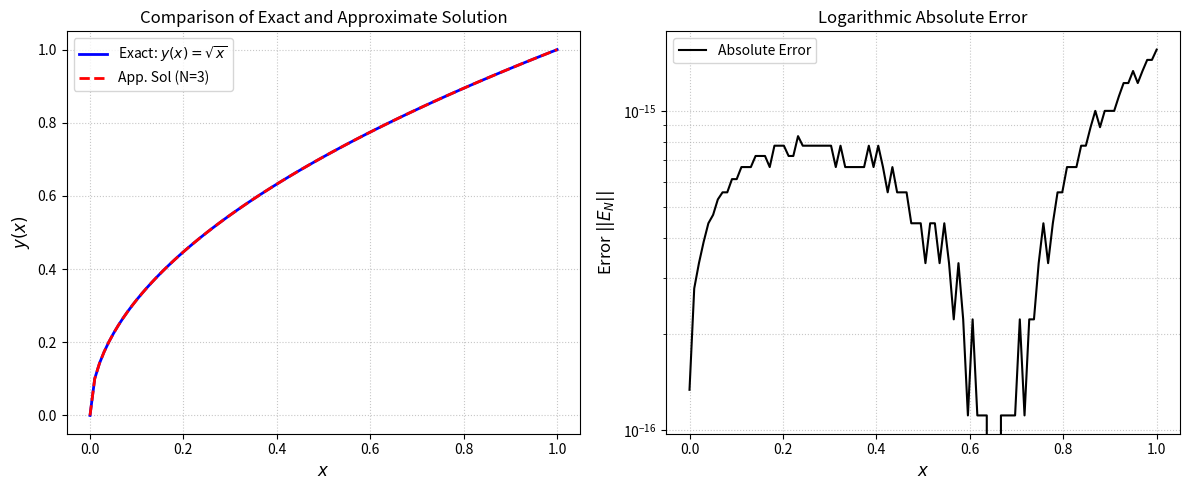

Write Python code to recreate this figure.
import numpy as np
import sympy as sp
import matplotlib.pyplot as plt
from scipy.special import roots_legendre
#example 0
class ChelyshkovCollocationSolver:
    r"""
    حل‌کننده معادلات دیفرانسیل-انتگرال بر اساس روش هم‌محلی چلیشکوف
    نسخه منطبق بر متدولوژی Projection برای معادله کسری:
    D^{1/2} y(x) = \sqrt{\pi}/2 - 1/4 + 1/2 \int_{0}^{1} y^2(t) dt
    با شرط اولیه: y(0) = 0
    جواب دقیق: y(x) = x^{0.5}
    """
    def __init__(self, N, M=30, alpha=0.5, nu=0.5):
        self.N = N
        self.M = M        # تعداد نقاط گرهی گاوس برای انتگرال‌گیری
        self.alpha = alpha # مرتبه مشتق کسری
        self.nu = nu       # پارامتر توان چلیشکوف
        self.x = sp.Symbol('x')
        self.W = sp.symbols(f'w0:{N+1}')
        # ساخت بردارهای پایه
        self.Phi = [self.chelyshkov_poly(self.N, i, self.x) for i in range(self.N + 1)]

    def chelyshkov_poly(self, N, n, x):
        poly = 0
        for j in range(n, N + 1):
            term1 = (-1)**(j - n)
            term2 = sp.binomial(N - n, j - n)
            term3 = sp.binomial(N + j + 1, N - n)
            poly += term1 * term2 * term3 * x**(j * self.nu)
        return sp.simplify(poly)

    def compute_P_matrix(self):
        """ماتریس عملیاتی انتگرال‌گیری کسری با اصلاح گاما"""
        P = np.zeros((self.N + 1, self.N + 1))
        for n in range(self.N + 1):
            for k in range(self.N + 1):
                theta_nk = 0
                for j in range(n, self.N + 1):
                    term1 = (-1)**(j - n) * sp.binomial(self.N - n, j - n) * sp.binomial(self.N + j + 1, self.N - n)
                    
                    # --- اعمال اصلاح گامای آلفا بر اساس فرمول انتگرال کسری ---
                    beta_val = sp.beta(self.alpha, j * self.nu + 1) / sp.gamma(self.alpha)

                    xi_kj = 0
                    for l in range(k, self.N + 1):
                        num = (-1)**(l - k) * sp.binomial(self.N - k, l - k) * sp.binomial(self.N + l + 1, self.N - k)
                        den = (j + l + 1) * self.nu + self.alpha
                        xi_kj += num / den
                    xi_kj *= self.nu * (2 * k + 1)

                    theta_nk += term1 * float(beta_val) * float(xi_kj)
                P[n, k] = theta_nk
        return P

    def compute_gram_matrix(self):
        """ تشکیل ماتریس جرم (Gram Matrix) با استفاده از کوآدراتور گاوس """
        Q = np.zeros((self.N + 1, self.N + 1))
        z, w = roots_legendre(50) 
        z_mapped = 0.5 * z + 0.5
        w_mapped = 0.5 * w
        
        Phi_vals = np.array([[float(self.Phi[i].subs(self.x, p)) for p in z_mapped] for i in range(self.N + 1)])
        
        for i in range(self.N + 1):
            for j in range(self.N + 1):
                Q[i, j] = np.sum(w_mapped * Phi_vals[i] * Phi_vals[j])
        return Q

    def project_function(self, func_expr, Q_inv):
        """ تصویر کردن یک تابع روی فضای پایه‌های چلیشکوف A^{-1} * b """
        b = np.zeros(self.N + 1)
        z, w = roots_legendre(50)
        z_mapped = 0.5 * z + 0.5
        w_mapped = 0.5 * w
        
        if self.x in func_expr.free_symbols:
            f_func = sp.lambdify(self.x, func_expr, 'numpy')
            f_vals = f_func(z_mapped)
        else:
            # پشتیبانی از مقادیر ثابت با evalf برای عبارات دارای نماد پی
            f_vals = np.full_like(z_mapped, float(func_expr.evalf()))
            
        Phi_vals = np.array([[float(self.Phi[i].subs(self.x, p)) for p in z_mapped] for i in range(self.N + 1)])
        
        for i in range(self.N + 1):
            b[i] = np.sum(w_mapped * f_vals * Phi_vals[i])
            
        return Q_inv @ b

    def solve(self):
        Phi_sym = sp.Matrix(self.Phi)
        P_mat = sp.Matrix(self.compute_P_matrix())

        # 1. تشکیل ماتریس جرم و معکوس آن
        Q = self.compute_gram_matrix()
        Q_inv = np.linalg.inv(Q)

        # 2. محاسبه بردار C (تصویر شرط اولیه y(0) = 0)
        c_expr = sp.sympify(0.0)
        C_vec = self.project_function(c_expr, Q_inv)
        C_mat = sp.Matrix(C_vec).T

        # 3. محاسبه بردار G (تصویر ترم غیر همگن)
        # ترم غیر همگن از تصویر: g(x) = \sqrt{\pi}/2 - 1/4
        g_expr = sp.sqrt(sp.pi)/2 - sp.Rational(1, 4)
        G_vec = self.project_function(g_expr, Q_inv)
        G_mat = sp.Matrix(G_vec).T

        W_mat = sp.Matrix(self.W).T

        # تقریب‌ها بر اساس روابط متدولوژی (W نشان‌دهنده مشتق کسری است)
        D_alpha_y_sym = (W_mat * Phi_sym)[0]
        y_sym = ((C_mat + W_mat * P_mat) * Phi_sym)[0]
        g_sym = (G_mat * Phi_sym)[0]  

        # 4. نقاط هم‌محلی منطبق بر کد اولیه شما
        x_hat = np.array([((i + 1) / (self.N + 2))**(1 / self.nu) for i in range(self.N + 1)])

        # 5. محاسبه انتگرال ترم غیرخطی با نقاط گاوس
        z_leg, w_leg = roots_legendre(self.M)
        z_l = 0.5 * z_leg + 0.5
        w_l = 0.5 * w_leg

        integral_sym = 0
        for l in range(self.M):
            y_val = y_sym.subs(self.x, z_l[l])
            # ضریب 1/2 در انتگرال y^2(t) dt از معادله استخراج شده است
            integral_sym += 0.5 * w_l[l] * (y_val ** 2)

        # رابطه باقیمانده: D^{1/2}y(x) - g(x) - 1/2 \int_0^1 y^2(t) dt = 0
        R_sym = D_alpha_y_sym - g_sym - integral_sym

        system = []
        for i in range(self.N + 1):
            eq = R_sym.subs(self.x, x_hat[i])
            system.append(eq)

        system_func = sp.lambdify([self.W], system, 'numpy')
        J_sym = sp.Matrix(system).jacobian(self.W)
        J_func = sp.lambdify([self.W], J_sym, 'numpy')

        # 6. مقدار اولیه نیوتن 
        W_num = np.zeros(self.N + 1)

        # حلقه روش نیوتن برای حل دستگاه غیرخطی
        for iteration in range(15):
            F_val_vec = np.array(system_func(W_num))
            J_val_mat = np.array(J_func(W_num))
            delta = np.linalg.solve(J_val_mat, -F_val_vec)
            W_num += delta

            if np.linalg.norm(delta) < 1e-14:
                break

        self.W_num = W_num
        self.y_sym = y_sym

    def evaluate(self, x_vals):
        y_num_func = sp.lambdify(self.x, self.y_sym.subs(dict(zip(self.W, self.W_num))), 'numpy')
        return y_num_func(x_vals)

# ==========================================
# اجرای الگوریتم، رسم نمودارها و چاپ جداول
# ==========================================
if __name__ == "__main__":
    N_degree = 3  # درجه تنظیم شده مطابق کد اول شما
    solver = ChelyshkovCollocationSolver(N=N_degree, M=30, alpha=0.5, nu=0.5)
    solver.solve()

    # نقاط ارزیابی مطابق با تنظیمات eval_points در کد اول شما
    table_points = np.linspace(0.1, 1.0, 10)

    # محاسبه مقادیر و خطاها
    approx_vals = solver.evaluate(table_points)
    exact_vals = np.sqrt(table_points)  # جواب دقیق y(x) = x^(0.5)
    errors = np.abs(exact_vals - approx_vals)

    print("=" * 72)
    print(f"{'x':<8} | {'Exact y(x)':<20} | {'Approx y_N(x)':<20} | {'Absolute Error':<15}")
    print("=" * 72)
    for i in range(len(table_points)):
        print(f"{table_points[i]:<8.2f} | {exact_vals[i]:<20.10e} | {approx_vals[i]:<20.10e} | {errors[i]:<15.4e}")
    print("=" * 72)

    # کد جدول LaTeX 
    print("\n% LaTeX Table Code:")
    print(r"\begin{table}[ht]")
    print(r"    \centering")
    print(r"    \caption{Comparison of Exact and Approximate Solutions for Example 1 with $N=" + str(N_degree) + r"$}")
    print(r"    \vspace{0.2cm}")
    print(r"    \begin{tabular}{cccc}")
    print(r"        \hline")
    print(r"        $x$ & Exact $y(x)$ & Approx $y(x)$ & Absolute Error \\ \hline")
    for i in range(len(table_points)):
        print(f"        {table_points[i]:.2f} & {exact_vals[i]:.10e} & {approx_vals[i]:.10e} & {errors[i]:.4e} \\\\")
    print(r"        \hline")
    print(r"    \end{tabular}")
    print(r"\end{table}" + "\n")

    # رسم نمودارها
    x_test = np.linspace(0, 1, 100)
    y_approx = solver.evaluate(x_test)
    y_exact = np.sqrt(x_test)

    plt.figure(figsize=(12, 5))

    plt.subplot(1, 2, 1)
    plt.plot(x_test, y_exact, 'b-', linewidth=2, label=r'Exact: $y(x) = \sqrt{x}$')
    plt.plot(x_test, y_approx, 'r--', linewidth=2, label=f'App. Sol (N={N_degree})')
    plt.xlabel(r'$x$', fontsize=12)
    plt.ylabel(r'$y(x)$', fontsize=12)
    plt.title('Comparison of Exact and Approximate Solution')
    plt.legend()
    plt.grid(True, linestyle=':', alpha=0.7)

    plt.subplot(1, 2, 2)
    absolute_error = np.abs(y_exact - y_approx)
    plt.plot(x_test, absolute_error, 'k-', linewidth=1.5, label='Absolute Error')
    plt.yscale('log')
    plt.xlabel(r'$x$', fontsize=12)
    plt.ylabel(r'Error $||E_N||$', fontsize=12)
    plt.title('Logarithmic Absolute Error')
    plt.legend()
    plt.grid(True, which="both", linestyle=':', alpha=0.7)

    plt.tight_layout()
    plt.show()
